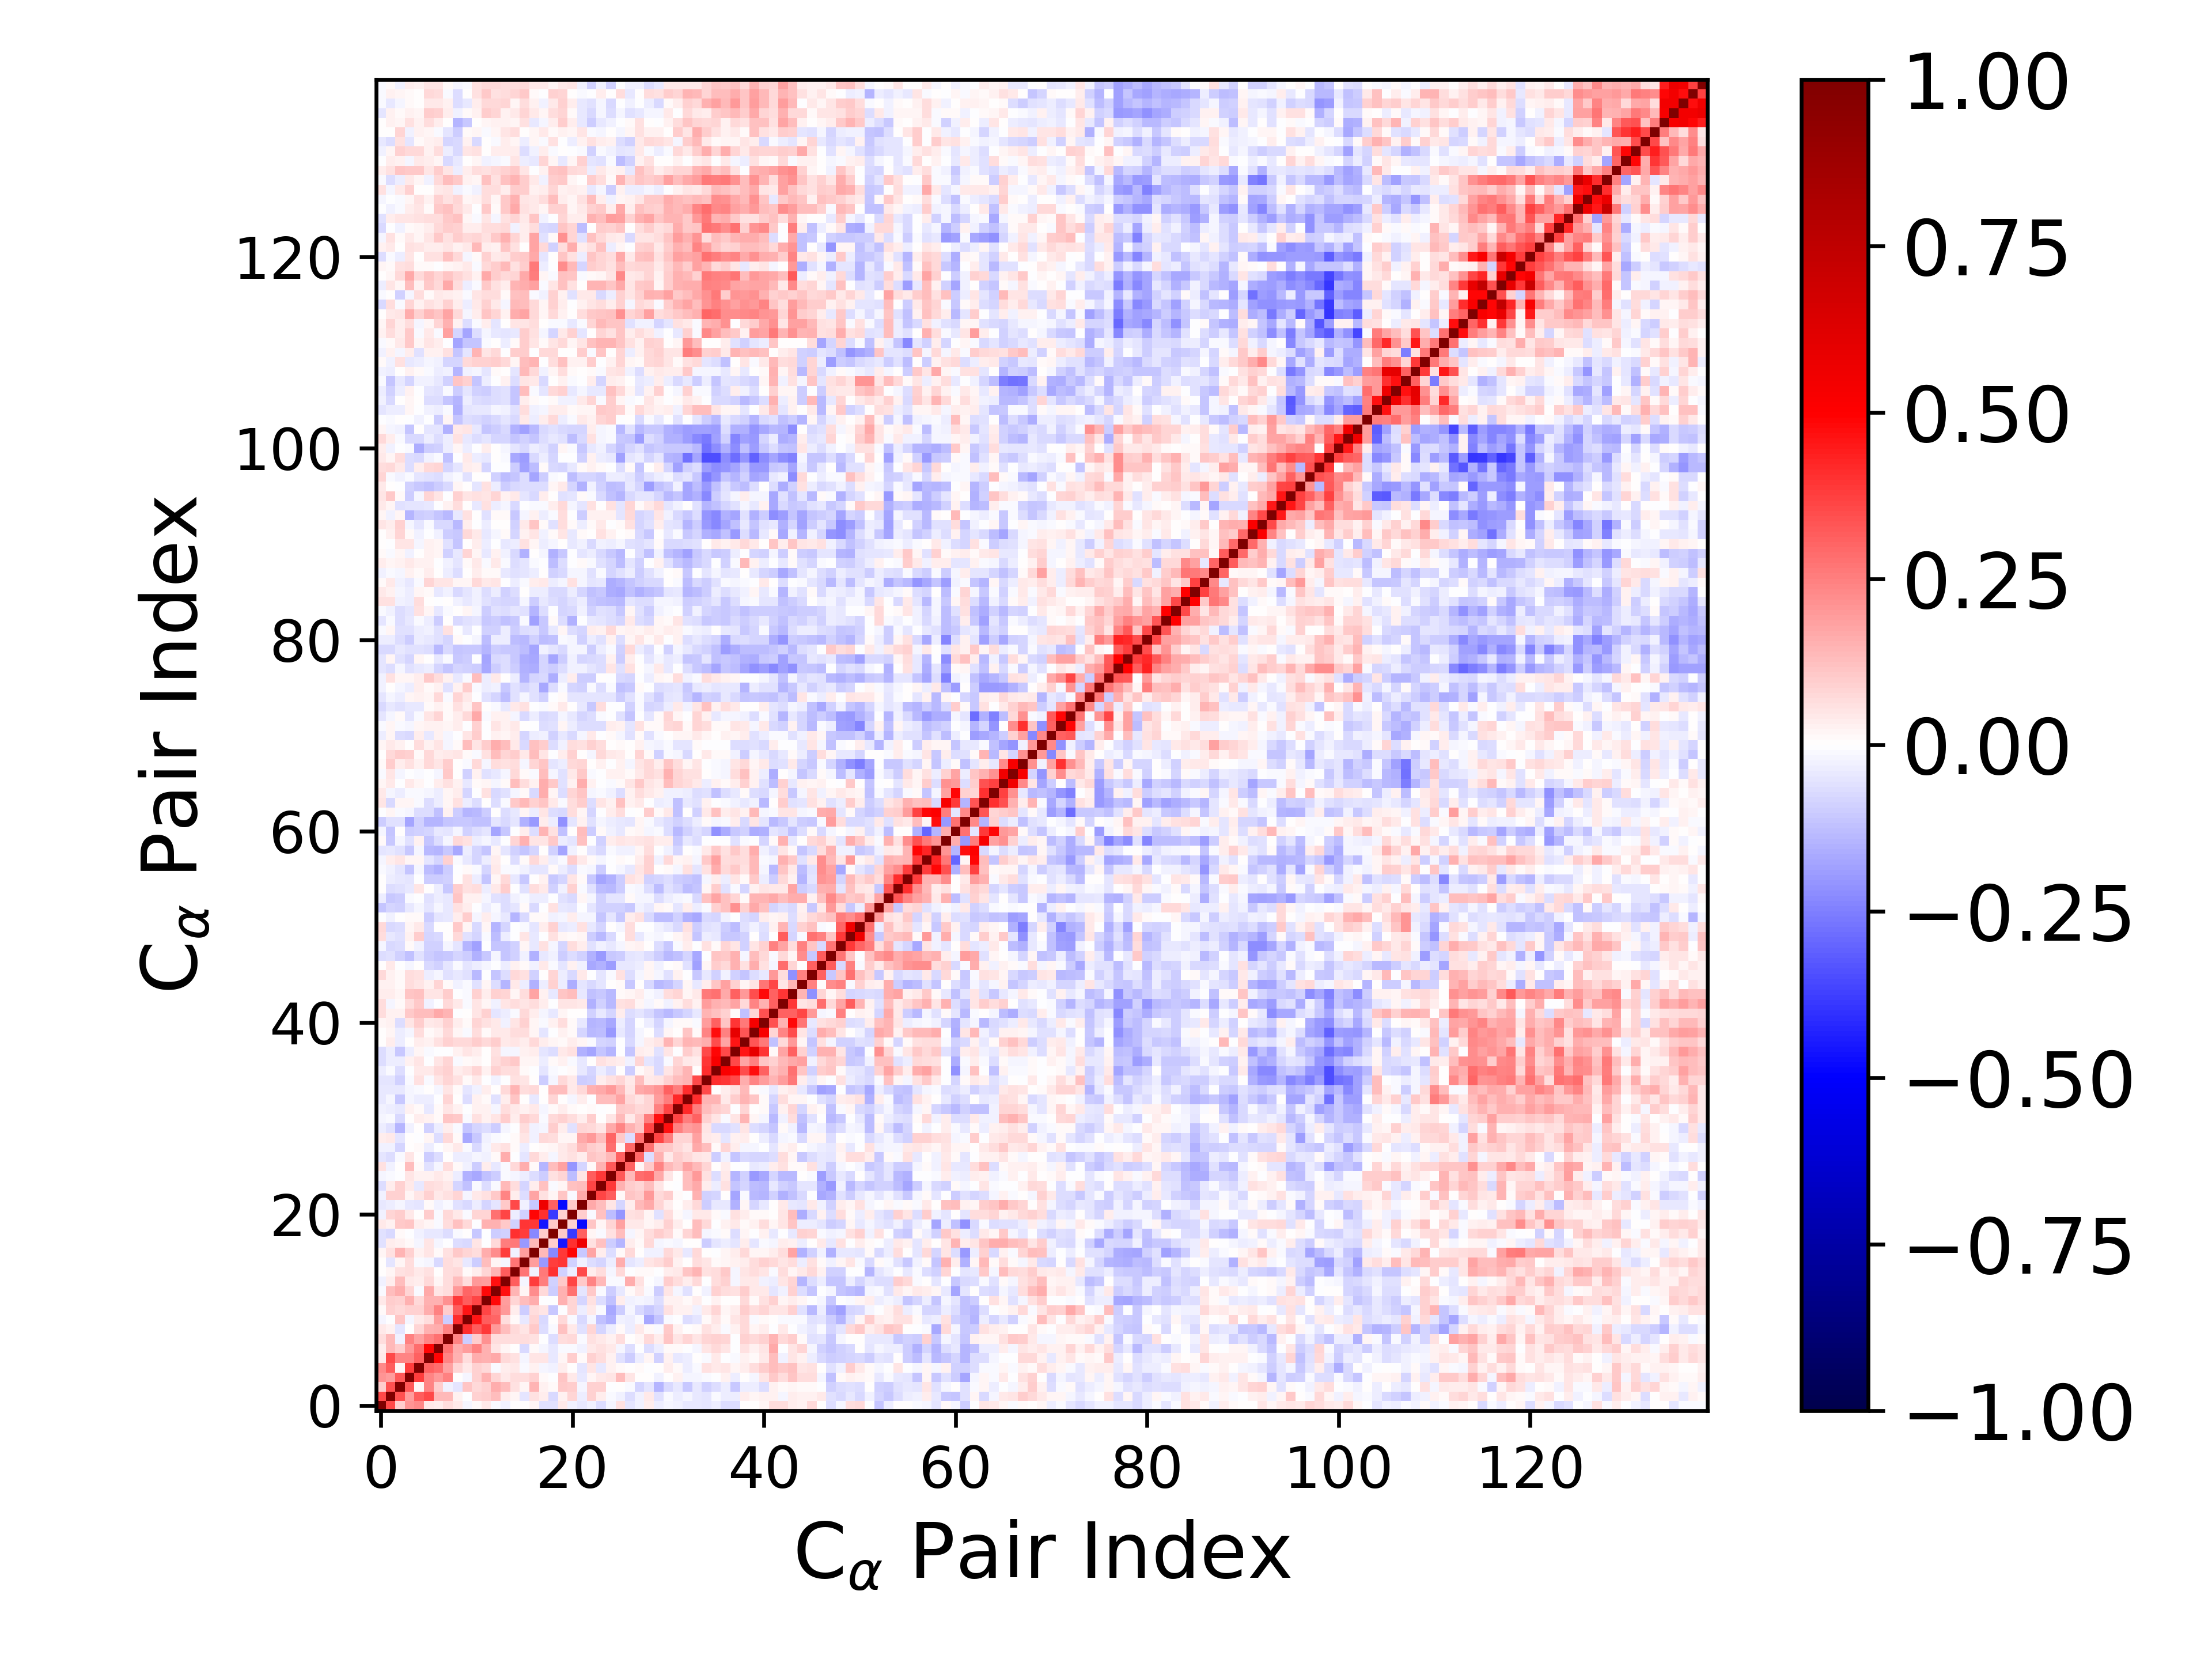

The file beside this chart, header and first rows:
1.000000000000000000e+00, 3.572731614523540489e-01, 1.009104298354371043e-01, 2.054681184237867608e-01, 2.275175496418694321e-01, 4.297558579535425832e-02, 3.254970944368257985e-02, 6.846724816615668008e-02, 4.675158796894688523e-02, -1.605167520561631353e-02, 1.125598600624777221e-02, 4.167239955541948704e-02, -1.433056708768387644e-02, -3.043202855448208163e-02, 3.627483592983992561e-03, 9.780827868631769562e-04, 1.594568568459330329e-02, -6.131783101443630257e-02, -5.837481688017907150e-02, 3.953841834252879578e-02, -2.421662158023837538e-02, -4.642413133778982431e-02, -2.518880330575132970e-02, -6.927795540371271821e-02
3.572731614523540489e-01, 1.000000000000000000e+00, 3.400314494086647543e-01, 1.877205843695325671e-01, 3.153613352436404615e-01, 3.536447459382018876e-01, 1.394883124962583987e-01, 1.358121410550143793e-01, 2.604313589305065971e-02, -1.436243659239897722e-03, 8.910699204277136576e-02, 9.543770590106111229e-02, 1.310591538993707839e-01, 3.430609936403050675e-02, 2.236901110032204695e-02, -5.012351061566522326e-02, 5.621188120947630262e-02, 3.520202470220265556e-02, -7.407200420221880799e-02, 2.361190347575561552e-02, 7.968490429540196762e-02, -3.517895091308575334e-02, 8.842428171948699123e-02, 3.825625067940661983e-02
1.009104298354371043e-01, 3.400314494086647543e-01, 1.000000000000000000e+00, 3.232224362227921755e-01, 2.331727422152465173e-02, 2.387955074980543102e-01, 9.926283721341347399e-02, -2.971237539342932998e-02, -4.754924552994672232e-02, 1.126569852824222812e-01, 7.631343296112641506e-02, 9.219824232153106536e-02, 1.608068711619073665e-01, 1.294424454942430802e-01, 5.925317281882970522e-02, 2.083714814967860263e-02, 1.429137840631962697e-01, 2.416814537849285363e-02, 1.074060282341430042e-02, 1.032021346160054004e-01, 9.711370527719433154e-02, -1.985991978816054049e-02, 8.877945622461910768e-02, 9.268351774694753853e-02
2.054681184237867608e-01, 1.877205843695325671e-01, 3.232224362227921755e-01, 1.000000000000000000e+00, 3.791556393181765849e-01, 2.377471043029406594e-01, 1.988313640502932522e-01, 2.483896816382231976e-01, 4.054060970482450434e-03, -2.037678012049979129e-02, 9.199490272311751371e-02, 1.533058246347269171e-01, 8.289493591255453486e-02, 4.423827891553085839e-02, 6.719339311182152830e-02, 6.763369608637062602e-02, 9.030772486740860916e-02, 8.617619377381976337e-03, -4.399978140567181728e-03, 1.129277258041065934e-01, 4.175551393155160079e-02, -4.482730812227609524e-02, 2.156765301536724827e-02, 4.511987732393115541e-02
2.275175496418694321e-01, 3.153613352436404615e-01, 2.331727422152465173e-02, 3.791556393181765849e-01, 1.000000000000000000e+00, 3.097798026287327811e-01, 2.888934596178707181e-01, 1.811969116175468630e-01, 8.232292976395313988e-02, 3.981655762081905831e-02, 8.844107961522705563e-02, 7.297882583748376006e-02, -1.513740360536203373e-02, 3.410611157323669568e-02, 4.416596955917159728e-02, -1.088235227840890669e-02, 2.948930461575747369e-02, -1.994318384033405903e-02, -2.744202350452180222e-02, 3.833962849114853910e-02, 7.587455330056132926e-04, -5.464675157867884825e-02, 4.980737555997480359e-02, -4.652702502558943992e-02
4.297558579535425832e-02, 3.536447459382018876e-01, 2.387955074980543102e-01, 2.377471043029406594e-01, 3.097798026287327811e-01, 1.000000000000000000e+00, 4.909173342032278620e-01, 2.414361341091296187e-01, 1.557583285337950652e-01, 6.669166905289548863e-02, 1.581346619438927514e-01, 1.490421647648648706e-01, 1.670056865463783458e-01, 7.390074497067487813e-02, 5.755839655039784314e-02, -2.292822969736745334e-02, 5.372049187594320208e-02, 5.019871148297991997e-02, -4.000519306553786819e-02, 2.309807721601322972e-02, 9.471409847710157703e-02, 1.138824901962002221e-02, 8.960632676017971088e-02, 6.266098027850625085e-02
3.254970944368257985e-02, 1.394883124962583987e-01, 9.926283721341347399e-02, 1.988313640502932522e-01, 2.888934596178707181e-01, 4.909173342032278620e-01, 1.000000000000000000e+00, 2.752007758404828031e-01, 1.586239167064018574e-01, 1.919050926895894682e-01, 2.453376474723658052e-01, 1.545145915080566590e-01, 5.419224741588955785e-02, 1.675697542539943130e-02, 4.521443086298617547e-03, -7.681599295895785717e-02, 9.173719629941281747e-03, -1.717027206647874990e-02, -4.517177192186021262e-02, -1.296541466412622079e-02, -1.217020319021676171e-02, -2.417543350188864834e-02, 4.500938938536086509e-02, 5.758420379979455050e-02
6.846724816615668008e-02, 1.358121410550143793e-01, -2.971237539342932998e-02, 2.483896816382231976e-01, 1.811969116175468630e-01, 2.414361341091296187e-01, 2.752007758404828031e-01, 1.000000000000000000e+00, 2.388874188458327275e-01, -9.749368356422909165e-02, 9.829200727856984843e-02, 2.158337052789355837e-01, 7.026214200715180658e-02, 6.862332262352706380e-02, 6.386504029157714923e-02, 6.807905816670482835e-02, 5.990135435615493581e-02, -4.025713640632993910e-03, -6.998860587547896250e-02, 6.551117342902665341e-02, 7.466914016879204474e-02, -1.495231730577262393e-02, 6.019527174325543101e-02, 4.429404124982418145e-02
4.675158796894688523e-02, 2.604313589305065971e-02, -4.754924552994672232e-02, 4.054060970482450434e-03, 8.232292976395313988e-02, 1.557583285337950652e-01, 1.586239167064018574e-01, 2.388874188458327275e-01, 1.000000000000000000e+00, 4.092624597204571613e-01, 3.128311280003601702e-01, 3.904001322902434512e-01, 2.003735039478530267e-01, 1.263701977379605712e-01, 7.124899888060823305e-02, 4.953022632731087643e-02, 1.060470470411590121e-01, -6.746636376422715520e-02, -1.350324368909795909e-02, 1.190759213796873245e-01, 4.351490204862947658e-02, -6.192523343395740093e-02, 7.879086713815257326e-02, -8.287918524786964947e-02
-1.605167520561631353e-02, -1.436243659239897722e-03, 1.126569852824222812e-01, -2.037678012049979129e-02, 3.981655762081905831e-02, 6.669166905289548863e-02, 1.919050926895894682e-01, -9.749368356422909165e-02, 4.092624597204571613e-01, 1.000000000000000000e+00, 4.532690361060269790e-01, 3.198716695641249386e-01, 3.019495855507328130e-01, 6.856890109292822222e-02, 8.656339755447009510e-03, -4.634622336551203620e-02, 7.844282453761543261e-02, -7.577101273969166773e-02, 2.131576855446948022e-04, 7.652074561916129281e-02, -1.465960913704401729e-02, -7.232393723230629012e-02, -1.826414900609368494e-02, -1.219000430515563838e-01
1.125598600624777221e-02, 8.910699204277136576e-02, 7.631343296112641506e-02, 9.199490272311751371e-02, 8.844107961522705563e-02, 1.581346619438927514e-01, 2.453376474723658052e-01, 9.829200727856984843e-02, 3.128311280003601702e-01, 4.532690361060269790e-01, 1.000000000000000000e+00, 3.612707095688266756e-01, 2.745304705668316636e-01, 1.978904612180611700e-01, 3.601242541537490877e-02, -9.908496848098213849e-02, 6.299651290165227124e-02, 4.999222639197523771e-02, -1.042248263966754629e-01, -3.589970594318571840e-03, 7.839379090575926412e-02, -3.672814792266304584e-02, 4.299042724928654052e-02, -9.755746666454302371e-03
4.167239955541948704e-02, 9.543770590106111229e-02, 9.219824232153106536e-02, 1.533058246347269171e-01, 7.297882583748376006e-02, 1.490421647648648706e-01, 1.545145915080566590e-01, 2.158337052789355837e-01, 3.904001322902434512e-01, 3.198716695641249386e-01, 3.612707095688266756e-01, 1.000000000000000000e+00, 4.794416171497805634e-01, 1.919037211517851116e-01, 8.216392937262095852e-02, 1.257280184548359714e-01, 1.593885101942428828e-01, -4.145712026875799511e-03, -6.316922670469351034e-03, 1.516553311190969866e-01, 8.475558506644596812e-02, -8.261818752022652423e-02, 5.563815893884772185e-02, -6.900344127143029360e-02
-1.433056708768387644e-02, 1.310591538993707839e-01, 1.608068711619073665e-01, 8.289493591255453486e-02, -1.513740360536203373e-02, 1.670056865463783458e-01, 5.419224741588955785e-02, 7.026214200715180658e-02, 2.003735039478530267e-01, 3.019495855507328130e-01, 2.745304705668316636e-01, 4.794416171497805634e-01, 1.000000000000000000e+00, 4.641546347325803956e-01, 1.448571115883182381e-01, 2.028919457144265706e-02, 2.191870248288755874e-01, 7.287852307779096872e-02, -9.438617893074752185e-02, 1.557275685858414971e-01, 2.759447298885249755e-01, -4.848901037986430573e-02, 1.066818807566684707e-01, -1.543961679560027465e-02
-3.043202855448208163e-02, 3.430609936403050675e-02, 1.294424454942430802e-01, 4.423827891553085839e-02, 3.410611157323669568e-02, 7.390074497067487813e-02, 1.675697542539943130e-02, 6.862332262352706380e-02, 1.263701977379605712e-01, 6.856890109292822222e-02, 1.978904612180611700e-01, 1.919037211517851116e-01, 4.641546347325803956e-01, 1.000000000000000000e+00, 3.176280623429453276e-01, -1.581339123573535788e-02, 3.776475498800089259e-01, 2.524695288221076028e-01, -8.752189738002907893e-02, 1.038160395354947724e-01, 3.594508163921872890e-01, 1.023165599533031045e-01, 2.409303262900735487e-01, 1.335461659979212679e-01
3.627483592983992561e-03, 2.236901110032204695e-02, 5.925317281882970522e-02, 6.719339311182152830e-02, 4.416596955917159728e-02, 5.755839655039784314e-02, 4.521443086298617547e-03, 6.386504029157714923e-02, 7.124899888060823305e-02, 8.656339755447009510e-03, 3.601242541537490877e-02, 8.216392937262095852e-02, 1.448571115883182381e-01, 3.176280623429453276e-01, 1.000000000000000000e+00, 2.715310841427262534e-01, -2.486630917256393847e-02, 2.641391914956415787e-01, 3.995297620459257182e-01, -9.301915030434730614e-02, -3.362667592292447466e-02, 3.529544947481980666e-01, 3.658530346627151403e-02, 6.546087655880157563e-02
9.780827868631769562e-04, -5.012351061566522326e-02, 2.083714814967860263e-02, 6.763369608637062602e-02, -1.088235227840890669e-02, -2.292822969736745334e-02, -7.681599295895785717e-02, 6.807905816670482835e-02, 4.953022632731087643e-02, -4.634622336551203620e-02, -9.908496848098213849e-02, 1.257280184548359714e-01, 2.028919457144265706e-02, -1.581339123573535788e-02, 2.715310841427262534e-01, 1.000000000000000000e+00, 1.939061788362848593e-01, -1.976557744644223957e-01, 3.803137789477059050e-01, 3.943733509299114925e-01, -9.240210357901235128e-02, -3.006703494879604463e-02, -6.482865959026176683e-02, -8.346026383681315330e-02
1.594568568459330329e-02, 5.621188120947630262e-02, 1.429137840631962697e-01, 9.030772486740860916e-02, 2.948930461575747369e-02, 5.372049187594320208e-02, 9.173719629941281747e-03, 5.990135435615493581e-02, 1.060470470411590121e-01, 7.844282453761543261e-02, 6.299651290165227124e-02, 1.593885101942428828e-01, 2.191870248288755874e-01, 3.776475498800089259e-01, -2.486630917256393847e-02, 1.939061788362848593e-01, 1.000000000000000000e+00, 1.344020508087008514e-01, -2.302358159843249097e-01, 3.848970853705346307e-01, 4.901624401007395049e-01, -1.087368980555251385e-01, 1.773231035669262934e-01, 3.765552808123347889e-02
-6.131783101443630257e-02, 3.520202470220265556e-02, 2.416814537849285363e-02, 8.617619377381976337e-03, -1.994318384033405903e-02, 5.019871148297991997e-02, -1.717027206647874990e-02, -4.025713640632993910e-03, -6.746636376422715520e-02, -7.577101273969166773e-02, 4.999222639197523771e-02, -4.145712026875799511e-03, 7.287852307779096872e-02, 2.524695288221076028e-01, 2.641391914956415787e-01, -1.976557744644223957e-01, 1.344020508087008514e-01, 1.000000000000000000e+00, 9.952237003532977966e-02, -4.581587272647237863e-01, 4.030447564281327000e-01, 5.583780538883524880e-01, 5.984221225822327489e-02, 1.204769923161698730e-01
-5.837481688017907150e-02, -7.407200420221880799e-02, 1.074060282341430042e-02, -4.399978140567181728e-03, -2.744202350452180222e-02, -4.000519306553786819e-02, -4.517177192186021262e-02, -6.998860587547896250e-02, -1.350324368909795909e-02, 2.131576855446948022e-04, -1.042248263966754629e-01, -6.316922670469351034e-03, -9.438617893074752185e-02, -8.752189738002907893e-02, 3.995297620459257182e-01, 3.803137789477059050e-01, -2.302358159843249097e-01, 9.952237003532977966e-02, 1.000000000000000000e+00, 1.058597637638655914e-01, -3.892954463536767995e-01, 3.113176141101374750e-01, 1.800783616397858347e-02, -1.318083526542972693e-02
3.953841834252879578e-02, 2.361190347575561552e-02, 1.032021346160054004e-01, 1.129277258041065934e-01, 3.833962849114853910e-02, 2.309807721601322972e-02, -1.296541466412622079e-02, 6.551117342902665341e-02, 1.190759213796873245e-01, 7.652074561916129281e-02, -3.589970594318571840e-03, 1.516553311190969866e-01, 1.557275685858414971e-01, 1.038160395354947724e-01, -9.301915030434730614e-02, 3.943733509299114925e-01, 3.848970853705346307e-01, -4.581587272647237863e-01, 1.058597637638655914e-01, 1.000000000000000000e+00, 9.280065069738674399e-02, -4.830417813376073899e-01, 1.162865960910941382e-01, 2.051995207133757229e-02
-2.421662158023837538e-02, 7.968490429540196762e-02, 9.711370527719433154e-02, 4.175551393155160079e-02, 7.587455330056132926e-04, 9.471409847710157703e-02, -1.217020319021676171e-02, 7.466914016879204474e-02, 4.351490204862947658e-02, -1.465960913704401729e-02, 7.839379090575926412e-02, 8.475558506644596812e-02, 2.759447298885249755e-01, 3.594508163921872890e-01, -3.362667592292447466e-02, -9.240210357901235128e-02, 4.901624401007395049e-01, 4.030447564281327000e-01, -3.892954463536767995e-01, 9.280065069738674399e-02, 1.000000000000000000e+00, 9.725824785978590126e-02, -8.053852844693286037e-03, 1.210554142679985817e-01
-4.642413133778982431e-02, -3.517895091308575334e-02, -1.985991978816054049e-02, -4.482730812227609524e-02, -5.464675157867884825e-02, 1.138824901962002221e-02, -2.417543350188864834e-02, -1.495231730577262393e-02, -6.192523343395740093e-02, -7.232393723230629012e-02, -3.672814792266304584e-02, -8.261818752022652423e-02, -4.848901037986430573e-02, 1.023165599533031045e-01, 3.529544947481980666e-01, -3.006703494879604463e-02, -1.087368980555251385e-01, 5.583780538883524880e-01, 3.113176141101374750e-01, -4.830417813376073899e-01, 9.725824785978590126e-02, 1.000000000000000000e+00, 1.654433031257478148e-01, 1.313834146593890195e-01
-2.518880330575132970e-02, 8.842428171948699123e-02, 8.877945622461910768e-02, 2.156765301536724827e-02, 4.980737555997480359e-02, 8.960632676017971088e-02, 4.500938938536086509e-02, 6.019527174325543101e-02, 7.879086713815257326e-02, -1.826414900609368494e-02, 4.299042724928654052e-02, 5.563815893884772185e-02, 1.066818807566684707e-01, 2.409303262900735487e-01, 3.658530346627151403e-02, -6.482865959026176683e-02, 1.773231035669262934e-01, 5.984221225822327489e-02, 1.800783616397858347e-02, 1.162865960910941382e-01, -8.053852844693286037e-03, 1.654433031257478148e-01, 1.000000000000000000e+00, 3.627210247530640586e-01
-6.927795540371271821e-02, 3.825625067940661983e-02, 9.268351774694753853e-02, 4.511987732393115541e-02, -4.652702502558943992e-02, 6.266098027850625085e-02, 5.758420379979455050e-02, 4.429404124982418145e-02, -8.287918524786964947e-02, -1.219000430515563838e-01, -9.755746666454302371e-03, -6.900344127143029360e-02, -1.543961679560027465e-02, 1.335461659979212679e-01, 6.546087655880157563e-02, -8.346026383681315330e-02, 3.765552808123347889e-02, 1.204769923161698730e-01, -1.318083526542972693e-02, 2.051995207133757229e-02, 1.210554142679985817e-01, 1.313834146593890195e-01, 3.627210247530640586e-01, 1.000000000000000000e+00
-1.710623823668575710e-02, -1.027549171973036676e-02, -2.047279323143501913e-03, 5.119519035492371695e-02, 2.670459600610593925e-02, 2.976210849329010560e-02, 3.941975202350969654e-02, 2.640684670657744010e-02, -3.455571155647878950e-02, -1.529503767159288430e-01, -1.670953214239614126e-01, -1.214364025257268359e-01, -1.000342069754156654e-01, -1.017914445222884226e-02, -1.773925350875587767e-02, -3.656134522927549646e-02, -6.720507635074521313e-02, -9.494156718370154457e-02, 5.559482988145298538e-02, 8.146892479571862800e-02, -1.282363081442368657e-01, 5.340873382851903106e-02, 3.133266118715324344e-01, 3.833881732356808625e-01
5.588433764575227725e-02, -2.791888508608803693e-02, 1.202417662134227768e-03, 1.324190178688560149e-01, 8.867054499757619918e-03, -5.570704023606262711e-02, -1.953747405164294945e-02, 6.865617683781720382e-02, 1.245671351603422003e-02, -2.839255562148610898e-02, -9.875343945042605598e-02, 3.383386820215648905e-02, -4.460385969665157935e-02, -1.469843453789518133e-02, 7.198746971398192751e-02, 1.566501649402851082e-01, 8.311814059723660747e-03, -1.409510210064378877e-01, 1.311048824500304077e-01, 1.808431599796944123e-01, -2.106021758591009319e-01, -8.269303137230823997e-02, 1.077068970650734391e-02, 1.550174196379790204e-01
-5.447117952207952002e-02, -6.810310651071314891e-02, -1.267215728024400148e-02, 5.212226670326181727e-02, 3.424914312366121073e-03, -9.979132742173986437e-02, -6.365066896027461729e-02, 4.430460734379662764e-03, -3.220935139706514877e-02, -3.419374561856832612e-02, -1.716600620246118078e-02, -2.631354909940283177e-02, 1.407636894707436914e-02, 1.576282033060627807e-01, -5.253012292354033823e-03, -5.095544639430413941e-02, 7.324878762196317117e-02, 3.694027220241283965e-02, -2.013038609450487279e-02, 4.608287173552999549e-02, 5.492281665433475929e-02, 3.536773943023773653e-02, 1.103848438969956686e-01, 9.534907293020809804e-02
-2.705124080022156333e-02, -2.410793226814643420e-02, -7.875604785302560418e-02, 1.461456428350951635e-04, 1.372080139888122788e-02, -3.487240871959355892e-02, -1.748598078094517694e-03, 1.840093094833883738e-02, 4.522129132760718123e-02, -7.908691340363014494e-03, -7.399675496831144283e-02, -1.847016012057634687e-02, 4.658586059377446686e-02, 6.245196276761393744e-02, 1.020363251546497867e-02, -3.710088985163449704e-02, 4.739981402872447958e-03, 1.301683686028418802e-02, 1.684271899159164865e-02, 4.342438896519582037e-02, 6.580413036234974977e-02, 1.340120095430660241e-01, 9.489473892210591177e-02, 8.573012850401760809e-02
3.540465389578364291e-02, 4.633557387281839191e-02, -5.092897575962083284e-02, 7.290430753142400529e-04, -4.392322605433682942e-03, 2.077039392748828567e-02, -6.382660216940486131e-02, 7.464805369629580467e-02, 9.378257517882499991e-03, -1.662474618434058582e-01, -1.072888359481661141e-01, -2.730636163575336089e-02, -1.487368081445327242e-02, -4.287121929540681046e-03, 8.230912525633985941e-03, 5.022145150039106221e-02, -2.592201989550549715e-02, 7.688870582779501472e-02, 6.939349883079180825e-02, 1.868442298728670986e-02, 1.928180028474664465e-02, 1.682616529681827122e-01, 2.017624265423694774e-01, 1.294964647010017067e-01
-3.297637860952160049e-02, -5.731865021498028928e-02, -1.408805209522112079e-01, -2.915346427732032689e-02, 1.109304207955551626e-03, -8.778684075007581189e-02, -3.891137422072749041e-02, 3.402931086111674053e-02, -8.880651687970262179e-03, -1.119090849199675941e-01, -8.541350055399418717e-02, -6.883026302018115106e-02, -9.402607865214084037e-02, -1.733120909806613874e-02, -2.999721298260226744e-03, 6.805921301703002357e-02, -2.953599818390178697e-02, -1.567984324022613646e-02, 9.640646043202527604e-02, 3.729374638674031600e-02, -5.575555066583406244e-02, 7.992531295100825661e-02, 7.350810720938574794e-02, 5.142388158976431145e-02
-1.767862692752397019e-02, -1.104235605003975156e-02, -7.391293097433519754e-02, 3.361839149352899552e-04, 3.657870730682252769e-02, 2.498916380663997183e-02, 8.662329752488828055e-03, 1.110541715893151038e-01, 1.028614566466014985e-01, -9.088453751725704063e-03, 5.742147959650997779e-02, 2.697204241345058442e-02, 4.956757292933024195e-02, 9.529486212556381730e-02, 3.805250712410258862e-02, 9.408184716948737869e-02, 7.044311725689347825e-02, -9.166456574589811404e-03, 7.479893164215017931e-02, 8.723818218832152249e-02, 6.702367639391298981e-02, 3.206757897587739908e-02, 9.601997529517704300e-02, 4.920762616153596426e-03
-2.485066576189681742e-02, -3.653944443741390796e-02, -3.955964622643196038e-02, 2.698187921674657583e-02, 1.497679907386438754e-02, -4.123538336311214497e-02, 1.285145532874840818e-02, 5.233482443338765416e-02, 2.869606816939305333e-02, -5.174743097025693780e-03, 2.356890593333713438e-02, 2.629320151905524192e-02, -1.881363135723887123e-02, 6.261699054117962626e-02, 4.496735696034154933e-02, 2.675131376840634082e-02, 4.365482339622599184e-02, -1.976946343683658874e-02, 1.344074456864919123e-02, 3.879342954435197055e-02, 1.362276274180214061e-02, 5.438234990869693711e-03, 1.504241388789270308e-02, -1.103665984766026087e-03
-4.555027213910271822e-02, -2.018834065436146338e-02, -1.083817228860820964e-01, -1.582365931732961778e-02, -3.387687554373021437e-02, -3.408457954773401466e-02, -1.493754722592676798e-03, 8.254252919145124712e-02, 5.574391835298231346e-03, -6.653395733127079326e-02, 2.432658031451822786e-02, 1.143923567208457968e-02, -5.530710238316168675e-02, 3.386030384807722088e-02, 1.102881250830369669e-01, 5.755065345985071502e-03, -4.368854116592809506e-02, 3.637748437290643476e-04, 8.015735198272624928e-02, 1.611403315571832305e-03, -1.991322499896521978e-02, 3.333897858235961020e-02, -5.179802712190558107e-04, 1.285752917663776362e-01
-4.576479061197997328e-02, -4.307870299908805184e-02, -4.660292158480960900e-02, -2.342635249064654174e-02, -1.446714948736127319e-02, 4.137306997679029118e-03, -1.731374046181521908e-02, 5.249243427825230762e-02, 8.877377795068830749e-03, -5.266282237453277781e-02, -2.513328796308384253e-02, 3.627071546916602746e-02, 1.331314819936023916e-03, 7.192016865115991031e-02, 1.445634678928676420e-01, 6.743416000005496291e-02, 7.180413841268099007e-02, 7.179643995114466833e-03, 1.252566154923016317e-01, 1.318108619617932853e-01, 4.615531880025767336e-02, 7.735541258378585139e-02, 1.550499214193306607e-01, 1.640772215337084339e-01
-5.285396045155704020e-02, -5.313030012454303397e-02, -8.672515638723188314e-02, -1.512442050240382814e-02, 5.584755160773591243e-02, -9.177767881601947564e-03, 5.047149513314348052e-02, 8.062085193448774445e-02, 6.063034919410086737e-02, 1.463521184374032974e-02, 4.686007053071716832e-02, -5.567323614934731497e-03, -2.882474883128646748e-02, -1.948610483910832771e-03, 5.544209094068978244e-02, 4.688028296526813854e-02, 3.348104866021214560e-03, -9.498549458502254794e-02, -1.638417970556153846e-02, 7.470331799180611465e-02, 4.219383717094372238e-02, -9.769786977773278758e-02, -9.258838559223157849e-02, 3.481079829520594693e-02
-3.587047045541680301e-02, -1.175649411555421998e-02, -6.866791653215389979e-02, -7.930915156922092044e-04, 4.554487634279608815e-02, 4.571282946906258388e-02, 7.338529633370691196e-02, 9.116460285712538192e-02, 3.347724113441597621e-02, 4.870988042418743225e-02, 8.445416463663087125e-02, 2.815361223712206998e-02, 9.337847713627531188e-02, 6.779925537184017248e-02, 6.545128051191859142e-02, 1.277042404287852262e-02, -1.382917207652300303e-03, -5.271609964730730735e-02, -8.589877488256380741e-03, -3.267214185011286728e-03, 9.596854548262480702e-03, -4.013721386157122206e-02, -7.951855669360555212e-02, -3.197937015542946793e-02
-6.318949357435367509e-02, -3.127605102836266554e-02, -3.658182538124229999e-02, 2.479304812049565668e-02, 5.036593402727707752e-02, -4.013233201452692800e-03, 4.923075722403937038e-02, 8.078813205924526009e-02, -1.475206265582788834e-02, 1.361428379650436206e-02, 2.061782630067772112e-02, 7.657287840051839323e-03, 7.030693807002708073e-02, 9.124460195036566967e-02, 1.054421640263526472e-01, 2.164469180281215419e-02, 2.159285701531686932e-02, -3.796321849286492939e-02, 1.388769873783142136e-02, 2.656992815774083042e-02, -1.537614744940433639e-02, -4.059470961953175888e-02, 2.520300813494746016e-03, 5.473083198470447830e-02
-6.546181976824783089e-02, -3.424204757539111438e-02, -1.016367962385947149e-01, -3.514627783614712037e-02, 1.781501656649517318e-02, -1.328935547924410196e-02, -7.732751517490362575e-03, -5.637161558191946566e-03, 2.540361783144361521e-02, 4.834298445274397976e-02, 3.478352724718471178e-02, 2.028321260700548419e-03, 5.581066416565153010e-02, -1.916744435923015827e-02, -1.618437512942403483e-02, 2.664356815317529825e-02, 3.841066609770284884e-02, -5.049183716423832902e-02, -6.430583855233762414e-02, 4.674177088276837422e-02, 5.511445024238719598e-02, -1.531913107344544112e-01, -1.796827967868635245e-01, -1.170126119139450332e-01
2.434387959846410565e-04, 3.851886447651260009e-02, -3.853825484066451812e-02, 6.642456195687953396e-03, 3.224564476608948044e-02, 2.449469063570860333e-02, 5.977124581049723245e-02, 8.827243344211274656e-02, 7.218900096714601922e-02, 7.399018623560686680e-02, 1.011819212226826858e-01, 7.318450857137706600e-02, 9.813698512289432963e-02, 4.500245419010399928e-02, 5.215032356710894157e-02, 3.358839353006517342e-02, 7.469559329234040645e-02, 3.872178303945589262e-02, 1.770067165571400855e-02, 1.361121097329521905e-02, 3.511986628577710295e-02, 1.737398830239894956e-02, -8.317631594288129801e-03, -7.852043391968752117e-02
1.959546879426290415e-03, 2.224468554803251882e-02, -3.853225210342581947e-02, -1.907828709603773612e-02, 6.463172757176634253e-02, 1.290063053817695413e-02, 2.955792499141498414e-02, 7.139817774718382193e-02, 2.310500206102910140e-02, -8.361706029619518643e-03, 6.505297309454902144e-02, 1.198938514069904614e-02, 4.282195504373959710e-02, 4.514972013616774804e-02, 6.437123047410646393e-02, 6.298751547396838624e-02, 2.194416220804796744e-02, -4.692918635291386947e-02, -6.456595127153110826e-03, 2.826725526252926030e-02, 1.043541071568285412e-02, -8.141210637725579402e-02, -1.378227955461197862e-01, -1.285985725935235857e-01
1.927941941875441212e-02, 2.625183442944041198e-02, -6.931649895362418379e-02, 4.828276601248120831e-02, 9.883812535073632777e-02, 4.251609370195102988e-02, 5.010002943933536401e-02, 9.138438553831497446e-02, 3.823710596739020307e-02, 1.092433138527139531e-02, 8.516516538575887030e-02, 5.763751358712802808e-02, 4.245990232398166864e-02, -2.407994045027059271e-02, 4.863432488706955631e-02, 8.612397951337871782e-02, 1.866265069973517196e-02, -8.668250928584352380e-03, 3.094780782559735516e-02, 6.749130275119537281e-02, 1.356443963093191540e-02, -3.960616057829332431e-02, -1.443945733630009054e-01, -1.402869899596864145e-01
6.542313328157599306e-02, 2.702176808458256474e-02, 2.547067171441773359e-02, 1.081381164592860322e-01, 1.291157956799898199e-01, 1.288790865438063926e-01, 1.688794903304574047e-01, 1.415376387904520861e-01, -5.258975591696222335e-03, 2.566302464059179878e-03, 4.973379660969254323e-02, 9.077350014575975845e-02, -5.108377930331667316e-02, -3.601365411661869298e-02, -9.682963817153382446e-03, 7.530261731386951596e-02, 3.142837300649809623e-02, -2.086827475370433074e-02, -4.618565637580870215e-02, 1.963938312930749858e-02, 1.294153663392969607e-03, 2.224878635316297846e-03, -9.022627814821780612e-02, -4.081546620286728017e-02
6.733913364631136100e-02, -2.198492533432969478e-02, 8.296047900564094621e-03, 6.998816024970827554e-02, 1.029154770521505946e-01, -3.063125833669608916e-02, -1.058632761972537473e-03, 7.475979770261056978e-02, 4.254295773063943020e-02, -1.530829256472764945e-02, 4.943019876135715251e-02, 1.910318797067248053e-02, -3.094373963705504202e-02, 5.160433862927762266e-02, 6.962325556546695993e-02, 4.921164250439429011e-02, 6.891785494104338272e-02, 3.821862372313343525e-02, -2.126839682755505938e-03, 5.090828521810718960e-02, 5.331227759009427719e-02, 4.387316769887775192e-02, -1.560577281793177062e-01, -9.043168823050259930e-02
3.227302595410420222e-02, 3.350231936757118445e-02, 2.173505843089730202e-02, 1.140288005322890180e-01, 1.207923571676923630e-01, 5.417070586952392464e-02, 5.239794136976039240e-02, 9.708864119892648969e-02, -1.314549229288586145e-04, -1.157465889707330955e-02, 9.062213584746259265e-02, 3.309114232045481246e-02, 8.804531980861146634e-02, 8.413345808019635774e-02, 1.585205900416543010e-02, 6.642851042459865796e-02, 1.733413381401617270e-01, 2.929239596018208200e-02, -4.570904528510432580e-02, 1.145712528042068384e-01, 1.326783228325797703e-01, -4.190327753797796345e-02, -1.222582326202833192e-01, -1.039095026145395312e-01
3.082345590619716205e-02, 2.776724007146785800e-02, 1.459607737952389392e-02, 6.764411703342855520e-02, 4.760349120378570137e-02, 2.588851216345234435e-02, 8.442023133661077927e-02, 1.449464596612672594e-02, -2.705534834104080660e-02, -1.484642778939321284e-02, -6.206711986965551126e-02, 2.121179555363968822e-02, -6.488321595370397099e-02, -1.422057330008169584e-01, 3.929996209381737132e-02, -3.141779828611251935e-02, -1.488521095883475476e-01, -3.640097217387225359e-02, 9.099573155254236934e-02, -3.563406646418648682e-02, -1.631676808159717995e-01, -5.043023691819131793e-02, -7.282034380206768576e-02, -4.765753074455105626e-02
7.210096920927959452e-02, 2.816583203384671885e-02, 1.012230814195635292e-02, 6.810186723648047058e-02, 5.936387823838922689e-02, -3.769760968986329841e-02, -2.239122146676917127e-02, -5.706726457682526760e-02, -4.430548630252071490e-02, -5.505459047524170063e-02, -1.393729164567913126e-01, -2.102057943913407563e-03, -1.110914929772060522e-01, -6.493865170487694849e-02, 7.357359826389776869e-02, 5.563147951173132155e-02, -9.131739759016282987e-02, 3.105681063441735265e-03, 7.923717892108655958e-02, -3.577863963512299683e-02, -7.172948706591586454e-02, 4.119878604554812196e-02, -6.555952481294034448e-04, -5.038780688969179272e-02
4.314010559499517963e-03, 4.121332062312971223e-02, -4.774423887300050136e-03, -2.162188750450986380e-02, 7.768820657878669142e-03, -7.073628307468807219e-02, -9.261309952769794518e-02, -4.901077294794978917e-02, -1.071567372878594673e-02, -4.926707612849080126e-02, -3.513466973185307846e-02, -2.108657716032710794e-02, -4.842616714735655317e-03, -3.394334837181150338e-02, 2.900146224097794115e-02, 8.892062431864309127e-03, -2.754521830316892378e-02, 4.012158977146829814e-02, -1.527852773360192581e-02, -4.800630446072528396e-02, 2.356563020833721961e-02, -3.000593751042715529e-02, -1.641259443506869198e-01, -1.502554597957036220e-01
-6.974887484815861516e-02, -5.553372056547283692e-02, -9.306725782357425092e-02, -1.192645620751390800e-01, -5.857776816595191421e-02, -9.467555248113593280e-02, -1.099581304806560855e-01, -1.059711971336120134e-01, -7.817180735111761702e-02, -9.543990359674010826e-02, -1.499710519267855591e-01, -1.034572801465045294e-01, -1.707439658349372072e-02, -1.137828994370819746e-01, -9.011985610839821914e-02, -2.885320353516278649e-02, -1.516354602990657441e-01, -3.947639906580568958e-02, -2.707369984693082723e-02, -9.869084838005197369e-02, -6.461227479883374647e-02, -9.039541324456064342e-02, -1.528880161101215107e-01, -2.011096776001201070e-01
-2.119343378073324652e-02, -7.524639457931878161e-02, -6.257216081463684576e-02, 1.019146380217147117e-02, -2.764559902514357806e-02, -8.972667094292711976e-02, -9.180007172059459486e-02, -2.322212972378113680e-02, -5.344292591623577698e-02, -1.416558582753605910e-01, -1.836035452457902284e-01, -4.348455135830151474e-04, -1.154934345740168400e-01, -1.151584079030533447e-01, -8.902639256477130891e-02, 1.897955866868187777e-02, -4.324865628154479086e-02, 5.764370584555957716e-02, -2.103371617802882870e-02, -7.980712193453212699e-02, 6.614965835923729276e-02, 3.363240006344938443e-02, -5.742781052292494220e-02, -2.513008853479501911e-02
7.023539486488118710e-02, -4.300395083086022696e-02, -6.157736940248184632e-02, 3.119280139412180727e-02, 9.397935239644074346e-02, -8.080326181948685460e-02, -7.157989856152985331e-02, 1.664401451775627139e-03, 7.436147226997891213e-02, -5.729453247059249771e-02, -8.567350183314668965e-02, -1.057641871168398147e-02, -1.284230964618137683e-01, -3.497357295579880954e-02, -2.623667467204738972e-03, 5.211230591579366772e-02, -4.057673652212555326e-02, -7.590897878052350108e-04, 5.577922330874001550e-02, 1.715707140507906694e-02, 9.361801890437278922e-03, 1.607853515065246069e-02, -9.911899623309827767e-02, -1.336356318152826517e-01
7.395108867305186240e-02, -7.574067898439849900e-02, -6.462585480021738882e-02, 1.574024941150837381e-02, 4.115766463466016822e-02, -7.528083815106087484e-02, 5.407009043867035819e-03, 4.447648043254450595e-03, 1.076665095255365384e-01, 1.677649190719929240e-02, -7.140445459971694886e-02, 1.729379457566405931e-02, -1.442974484729352969e-01, -7.949887124182335174e-02, -6.503012018836111345e-03, -1.324016523451291942e-02, -4.944751610863065000e-02, 3.818508680494761554e-02, 9.047427560954232617e-02, -4.542416833808082116e-02, -3.162502088107162906e-02, 5.561794147134752758e-02, -4.489175316357395251e-02, -8.149102766207724780e-02
-5.935922178118523129e-03, -2.942673997012382886e-02, 1.998486860155797556e-03, 1.482305002437998495e-02, 8.491995200247900305e-03, -9.463639630819432880e-02, -5.423909184271936967e-02, -4.405300372283411925e-02, 3.155815071214649464e-02, 9.914342369808155919e-02, -2.235957210790043281e-02, 3.537921016823107612e-02, -1.567786155563234696e-02, -4.431055909722138308e-02, -1.425876011050712655e-01, -7.142232645429230642e-02, 1.131029871335616221e-02, 9.404056684065270622e-03, -2.830738685671490076e-02, -1.895944439935588061e-02, 3.206530500687249791e-02, -2.066296919125745063e-02, -2.321104894553181058e-02, -1.161809847759596726e-01
-1.134963078402690395e-01, -7.995823107527461060e-02, -8.964443007235346761e-02, -4.681586853193910741e-02, -1.617480795646753650e-02, -4.752849024499566227e-02, -1.995431005503046223e-02, -4.360527319646643335e-02, 6.021491286550311600e-02, 3.197382745565658518e-02, -3.248081770481475380e-03, -3.741558225546882943e-02, -1.243788202269216665e-02, -6.473528986444056221e-02, -4.903576981406158192e-02, 1.222929222805973180e-02, -7.501101313974591067e-02, -2.962244170394207261e-04, 5.795436153075891189e-02, -4.189531395955679860e-02, -5.210902812754376195e-02, -7.419136606388884204e-03, -4.718678495236892922e-02, -8.995019631648409897e-02
-3.365823548855009784e-02, -1.080100545614999380e-01, -9.597417413499331751e-02, -1.479779072888985463e-02, -3.778446516719059876e-03, -6.146919187593319345e-02, -3.800669983492210857e-02, -4.033733173850981291e-02, 1.128074401293558127e-01, 3.012142699342202148e-02, 2.859450215697333098e-02, -2.158182928315985349e-02, -5.708774637585548734e-02, -6.813294325804736262e-02, -2.924825957692634912e-02, -8.929294678539900429e-03, -3.789001867638094184e-02, -3.342774296085371938e-02, -6.319836257093530175e-03, -5.660662857737496639e-02, -7.760681097291080577e-02, 2.247580976844845355e-02, -2.314556768295618350e-02, -8.731968541334668432e-02
7.622443856283069204e-03, -6.957029792388520761e-02, -6.125671625749557619e-02, -4.422099767107123824e-02, 5.061917364192240060e-02, 1.799133095049508047e-03, -3.484386000791529769e-02, -1.059852086474901561e-01, 1.001629155399569870e-01, 5.472593628695936879e-02, 6.884672236970611203e-02, -3.513617087325098670e-02, 4.398150975405659691e-02, 9.737257514604082120e-02, -7.452956424009864710e-03, -5.654869122594156222e-02, 6.346593988849594248e-02, 4.410853799164374950e-02, -8.626170963994235497e-02, -2.524024023024274213e-02, 9.009828569389588537e-02, -1.494521009961506837e-02, -5.972908853135981688e-02, -1.256191979230474043e-01
5.762370907648946836e-04, -3.885276484243015138e-02, -4.538691923247994281e-02, -4.896822573998767247e-02, -1.513760825702835865e-04, -9.842954848434452841e-02, -9.497845399738974459e-02, -9.118290432212117214e-02, 3.676961296369450540e-03, 5.677537505718806277e-02, -3.768455367799413563e-02, -1.160914116555771258e-01, 2.163137082767147695e-02, 7.596323832257247111e-02, -4.027677548578125627e-02, -1.060069876228379865e-01, 6.515624299182992858e-03, 2.776952775836629209e-02, -1.017592980797196039e-01, -8.281793962344317916e-02, 4.836501897128705346e-02, 8.477486964651326923e-03, -1.055634201908631081e-01, -1.787512246823358408e-01
-1.364480570768553114e-02, -2.616584226799585286e-02, -5.232416159577771980e-02, -1.171774131443210493e-01, -1.772178360161593899e-02, -1.327755908065372803e-01, -1.501816054174184012e-01, -9.518889475701548808e-02, -3.122422542254416847e-03, 1.514435654342379846e-02, -1.428799066263297494e-02, -8.407098019099154551e-02, 4.014368746421312362e-02, -9.180865701988819363e-03, -9.765758713759734727e-03, -2.424652597447646968e-02, -5.273353853236503741e-02, -5.057902117629173300e-02, 8.358654496539174444e-03, -3.386199355243209308e-02, -6.938342976572864362e-02, -9.840750821753002989e-03, -2.068271473574244401e-02, -9.898708176445497608e-02
-2.082205211243767784e-02, 3.401382395812899834e-02, 4.725321859086512727e-02, 1.695336654252401973e-02, 1.733047779473267241e-02, -5.120333850087839533e-02, -8.193470108701056409e-02, 8.761681734003283484e-02, -1.531850402061112233e-02, -4.401954765124103941e-02, -8.059921985976391257e-02, -3.757025203116350076e-02, 3.401703987083053160e-02, 3.858812880070378645e-03, -6.252467719445047034e-02, 1.386888557689408032e-02, 7.436816777371366149e-02, 3.672776982881961055e-02, -3.684345966015194901e-02, -1.357832489250170201e-02, 9.638613981760273119e-02, 4.615840872692239527e-02, 1.120632327904121962e-02, -2.199100254755132280e-02
-4.711854574576463534e-02, -4.248101433609002137e-02, -5.573742267631363184e-02, -1.069976610347148777e-01, -1.793997600806012879e-02, -1.369928172535241906e-01, -1.438315231806261418e-01, -1.058235273453490277e-01, -1.689450167213982223e-01, -3.242088275087159216e-02, -8.554473066245199542e-02, -1.142863939272740215e-01, 1.756026754806527465e-02, -5.454807883328294249e-02, -8.882743681111990308e-02, -1.127152019541164257e-01, -7.920118382425450632e-02, 6.238384476129800980e-03, -8.969572075809414957e-02, -1.781386888856458517e-01, -3.030620083444903953e-02, 3.241677685916736378e-04, -5.238768020704626799e-02, -7.154232497378934519e-02
1.560174915948768504e-02, -1.071205795006840156e-01, -1.807188324409323213e-02, -6.145660309078330302e-02, 2.388888509032398647e-02, -1.155060913252862337e-01, -6.841965158809470982e-02, -2.286047870664713322e-02, 7.289271955264785274e-02, 5.739096904067906429e-02, -3.500922908475348483e-02, -1.796170004579900406e-02, -4.353213434626088119e-02, -1.649843510872935114e-03, 7.925228679853178748e-02, 1.494404416057883156e-01, 4.851686247861647372e-02, 5.235332747792981190e-02, 1.079353683987631235e-01, -3.814238534795381247e-02, -5.463533095712610338e-02, 1.188957349424220322e-01, -1.841136560857080775e-03, -8.989518539401548936e-02
-1.997546432627028343e-02, -1.120963528168589241e-01, 1.679065193824221631e-03, -9.414592588336476164e-02, -9.355441559067094459e-02, -7.833635457504349586e-02, -3.967734547716299243e-02, -4.737619968669379983e-02, -2.297160640061110190e-02, -9.058185600409082716e-02, -6.549541855596596740e-02, -4.851607040203983340e-02, -1.762175878595985401e-01, -1.032554857774629214e-01, -9.750372731145760894e-04, 3.634469422034491970e-02, -6.388656066187660409e-02, 1.458396792243048523e-01, 5.667517316342868955e-02, -1.241536617989035252e-01, 7.596802441725565569e-03, 1.298116744557732960e-01, -1.005806460727233786e-01, 1.293494627117807577e-02
... 78 more rows
